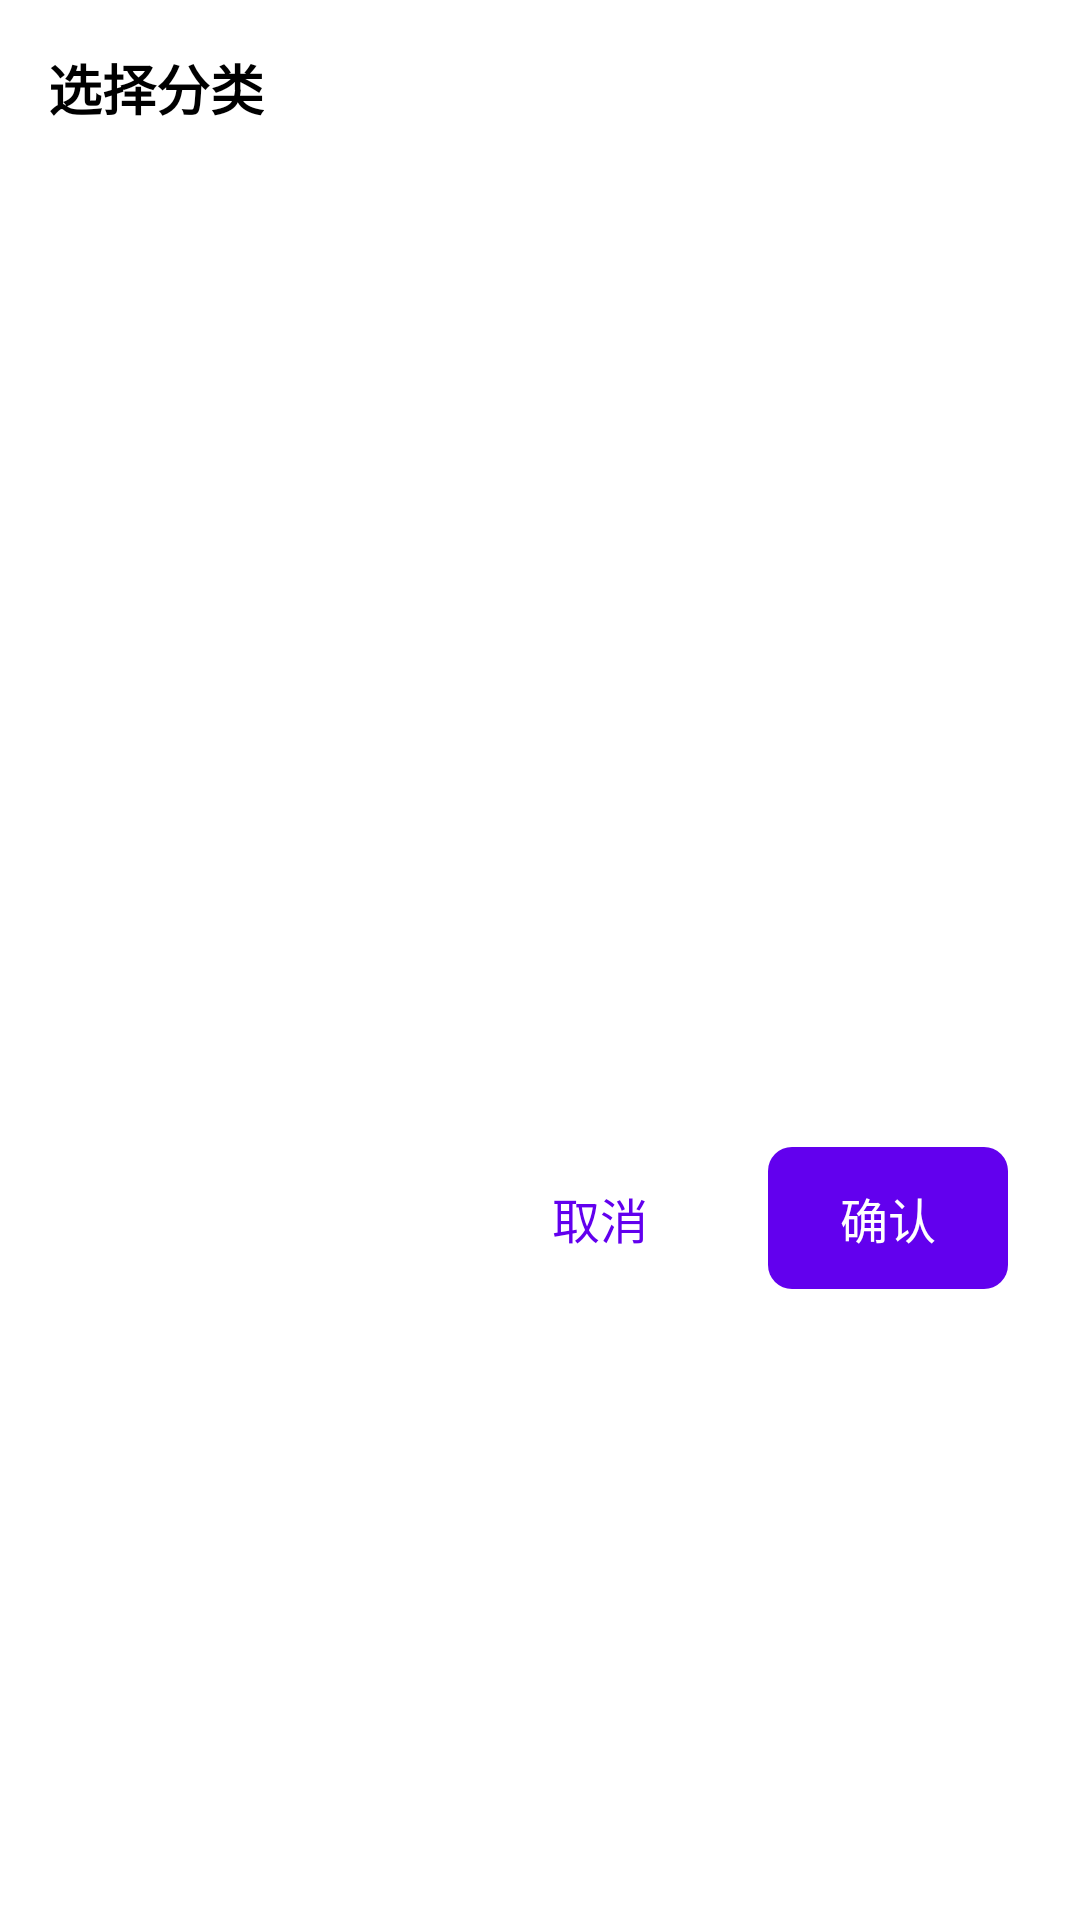

Reconstruct the res/layout file that produces this screen, plus the resources it refers to.
<!-- AndroidManifest.xml: application theme Theme.TodoApp -->
<!-- res/layout/dialog_category.xml -->
<?xml version="1.0" encoding="utf-8"?>
<LinearLayout xmlns:android="http://schemas.android.com/apk/res/android"
    xmlns:app="http://schemas.android.com/apk/res-auto"
    android:layout_width="match_parent"
    android:layout_height="wrap_content"
    android:orientation="vertical"
    android:padding="16dp">

    
    <TextView
        android:id="@+id/tv_title"
        android:layout_width="wrap_content"
        android:layout_height="wrap_content"
        android:text="选择分类"
        android:textSize="18sp"
        android:textStyle="bold"
        android:textColor="@color/背景_文字"
        android:layout_marginBottom="16dp" />

    
    <androidx.recyclerview.widget.RecyclerView
        android:id="@+id/rv_categories"
        android:layout_width="match_parent"
        android:layout_height="300dp"
        android:layout_marginBottom="16dp"
        app:layoutManager="androidx.recyclerview.widget.LinearLayoutManager" />

    
    <LinearLayout
        android:layout_width="match_parent"
        android:layout_height="wrap_content"
        android:orientation="horizontal"
        android:gravity="end">

        
        <Button
            android:id="@+id/btn_cancel"
            android:layout_width="wrap_content"
            android:layout_height="wrap_content"
            android:text="取消"
            android:layout_marginEnd="8dp"
            style="@style/Button.Secondary" />

        
        <Button
            android:id="@+id/btn_confirm"
            android:layout_width="wrap_content"
            android:layout_height="wrap_content"
            android:text="确认"
            style="@style/Button.Primary" />

    </LinearLayout>

</LinearLayout>
<!-- resources referenced by this layout -->
<resources>
  <style name="Button.Primary" parent="Widget.MaterialComponents.Button">
          <item name="android:background">@drawable/bg_button_primary</item>
          <item name="android:textColor">@color/白色</item>
          <item name="android:paddingVertical">12dp</item>
          <item name="android:paddingHorizontal">24dp</item>
          <item name="android:textSize">16sp</item>
          <item name="android:layout_margin">8dp</item>
      </style>
  <style name="Button.Secondary" parent="Widget.MaterialComponents.Button.OutlinedButton">
          <item name="android:textColor">@color/主色</item>
          <item name="strokeColor">@color/主色</item>
          <item name="android:paddingVertical">12dp</item>
          <item name="android:paddingHorizontal">24dp</item>
          <item name="android:textSize">16sp</item>
          <item name="android:layout_margin">8dp</item>
      </style>
  <!-- drawable bg_button_primary (drawable) -->
  <?xml version="1.0" encoding="utf-8"?>
  <shape xmlns:android="http://schemas.android.com/apk/res/android"
      android:shape="rectangle">
      <solid android:color="@color/主色" />
      <corners android:radius="8dp" />
  </shape>
</resources>
